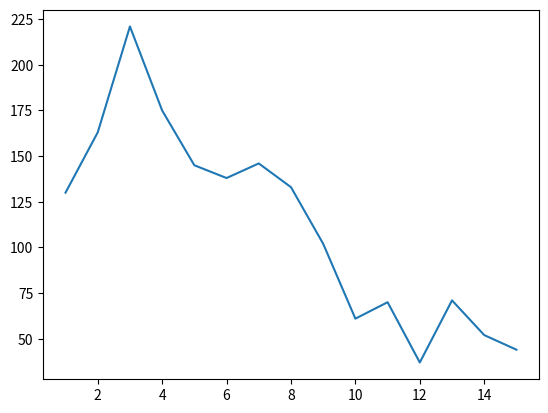

Source code (Python):
import numpy as np
import matplotlib.pyplot as plt


y=[130.0, 163.0, 221.0, 175.0, 145.0, 138.0, 146.0, 133.0, 102.0, 61.0, 70.0, 37.0, 71.0, 52.0, 44.0]
x=np.arange(1, len(y) + 1)
y=np.array(y)
print(len(x),len(y))

plt.plot(x, y)
plt.show()

arr_mean = np.mean(y)
#求方差
arr_var = np.var(y)
#求标准差
arr_std = np.std(y,ddof=1)
print("平均值为：%f" % arr_mean)
print("方差为：%f" % arr_var)
print("标准差为:%f" % arr_std)
print("u+_std:{} {}".format(arr_mean-arr_std,arr_mean+arr_std))